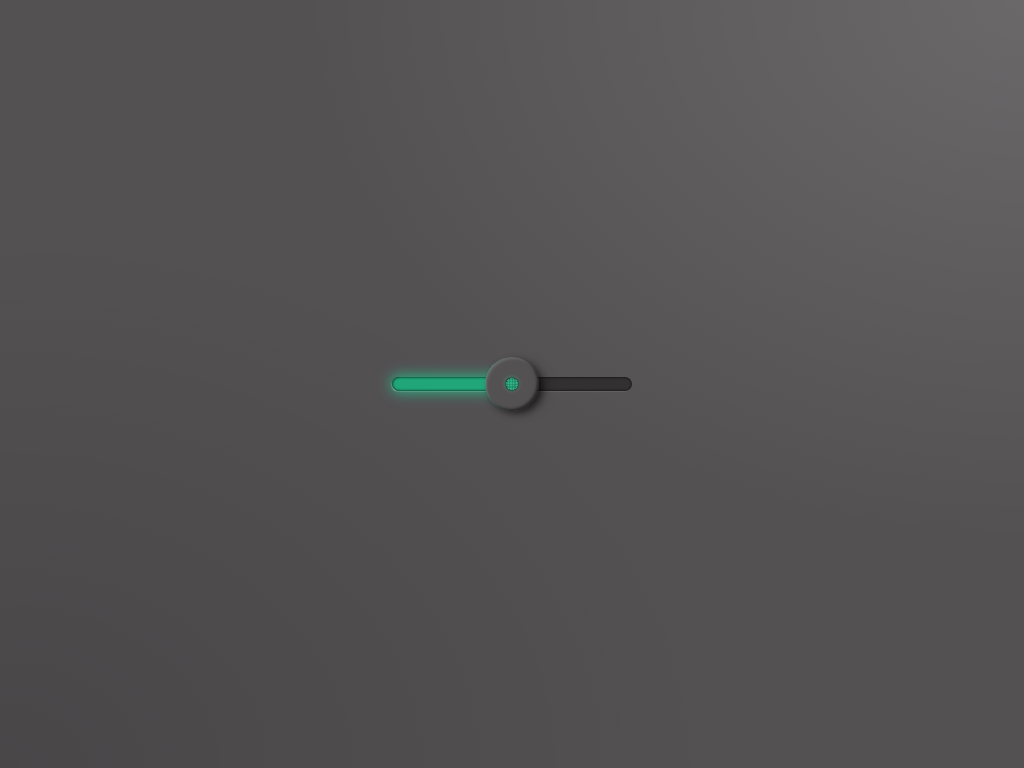

Write a web page that renders exactly this picture using CSS.

<!-- file: index.html -->
<!DOCTYPE html>
<html lang="en">
<head>
    <meta charset="UTF-8">
    <meta name="viewport" content="width=device-width, initial-scale=1.0">
    <link rel="stylesheet" href="frontendfocus.css">
    <title>CSS Neon Range Slider</title>
</head>
<body>
    <input type="range" class="glow" style="--val: 50" value="50" min="0" max="100" oninput="this.style='--val:'+this.value" />
</body>
</html>

/* file: frontendfocus.css */
body {
  display: flex;
  align-items: center;
  justify-content: center;
  flex-direction: column;
  gap: 3rem;
  overflow: hidden;
  margin: 0;
  min-height: 100vh;
  box-sizing: border-box;
	background-image: linear-gradient(45deg, #223, #112);
  background:
    radial-gradient(at 100% 0, #fff2, #fff0 50%),
    radial-gradient(at 0% 100%, #0002, #0000 50%),
    #545153;
}

@property --c {
  syntax: '<color>';
  inherits: true;
  initial-value: #0000;
}

.glow {
  --c: rgb(0, 255, 255, calc(0.25 + var(--val) / 125));
  --c: hsl(160deg 80% 50% / calc(0.25 + var(--val) / 125));
  -webkit-appearance: none;
  -moz-appearance: none;
  appearance: none;
  background: transparent;
  cursor: pointer;
  width: 15rem;
  position: relative;
}

.glow::before {
  content: "";
  position: absolute;
  top: 0;
  left: 0;
  width: calc((var(--val) - 1) * 1%);
  min-width: 0.5em;
  height: 100%;
  background: var(--c);
  box-shadow: 
    0 0 0.2em 0 hsl(0 0% 0%) inset, 
    -0.1em 0.1em 0.1em -0.1em hsl(0 0% 100% / 0.5),
    0 0 calc(1em + 0.001em * var(--val)) calc(0.1em + 0.00025em * var(--val)) var(--c)
    ;
  border-radius: 1em 0 0 1em;
  aopacity: calc(20% + var(--val) * 1%);
}

.glow::-webkit-slider-runnable-track {
  box-shadow: 
    0 0 0.2em 0 hsl(0 0% 0%) inset, 
    -0.1em 0.1em 0.1em -0.1em hsl(0 0% 100% / 0.5);
  background: 
    linear-gradient(to bottom right, #0001, #0000),
    #343133;
  border-radius: 1em;
  height: 1em;
}

.glow::-webkit-slider-thumb {
  --d: var(--c);
  --d: rgb(from var(--c) r g b / calc(0.35 * var(--val) * 1%));
  -webkit-appearance: none; 
  appearance: none;
  background-color: #5cd5eb;
  transform: translateY(calc(-50% + 0.5em));
  width: 4em;
  aspect-ratio: 1;
  background: red;
  border-radius: 50%;
  background: 
    radial-gradient(farthest-side, #0000 22.5%, var(--d) 0, #0000 calc(var(--val) * 0.75%)) 50% 50% / 100% 100% no-repeat,
    radial-gradient(#0000  15%, #343133 16%, #545153 20%),
    repeating-linear-gradient(#0000 0 10%, #0002 0 20%) 50% 50% / 25% 25% no-repeat,
    repeating-linear-gradient(90deg, #0000 0 10%, #0002 0 20%) 50% 50% / 25% 25% no-repeat,
    radial-gradient(var(--c) 17%, #0000 0),
    #545153;
  box-shadow:
    inset -0.15em -0.15em 0.2em #0008,
    inset 0.15em 0.15em 0.2em #ffffff22,
    inset calc(var(--val) * 1em / 500) 0em calc(var(--val) * 1em / 500) calc(var(--val) * -1em / 700) var(--c),
    0.25em 0.25em 0.5em #0006,
    calc(0.0125em * var(--val)) calc(0.005em * var(--val)) calc(0.02em * var(--val)) calc(-0.01em * var(--val)) #000a;
  border-radius: 50%;
    
}
